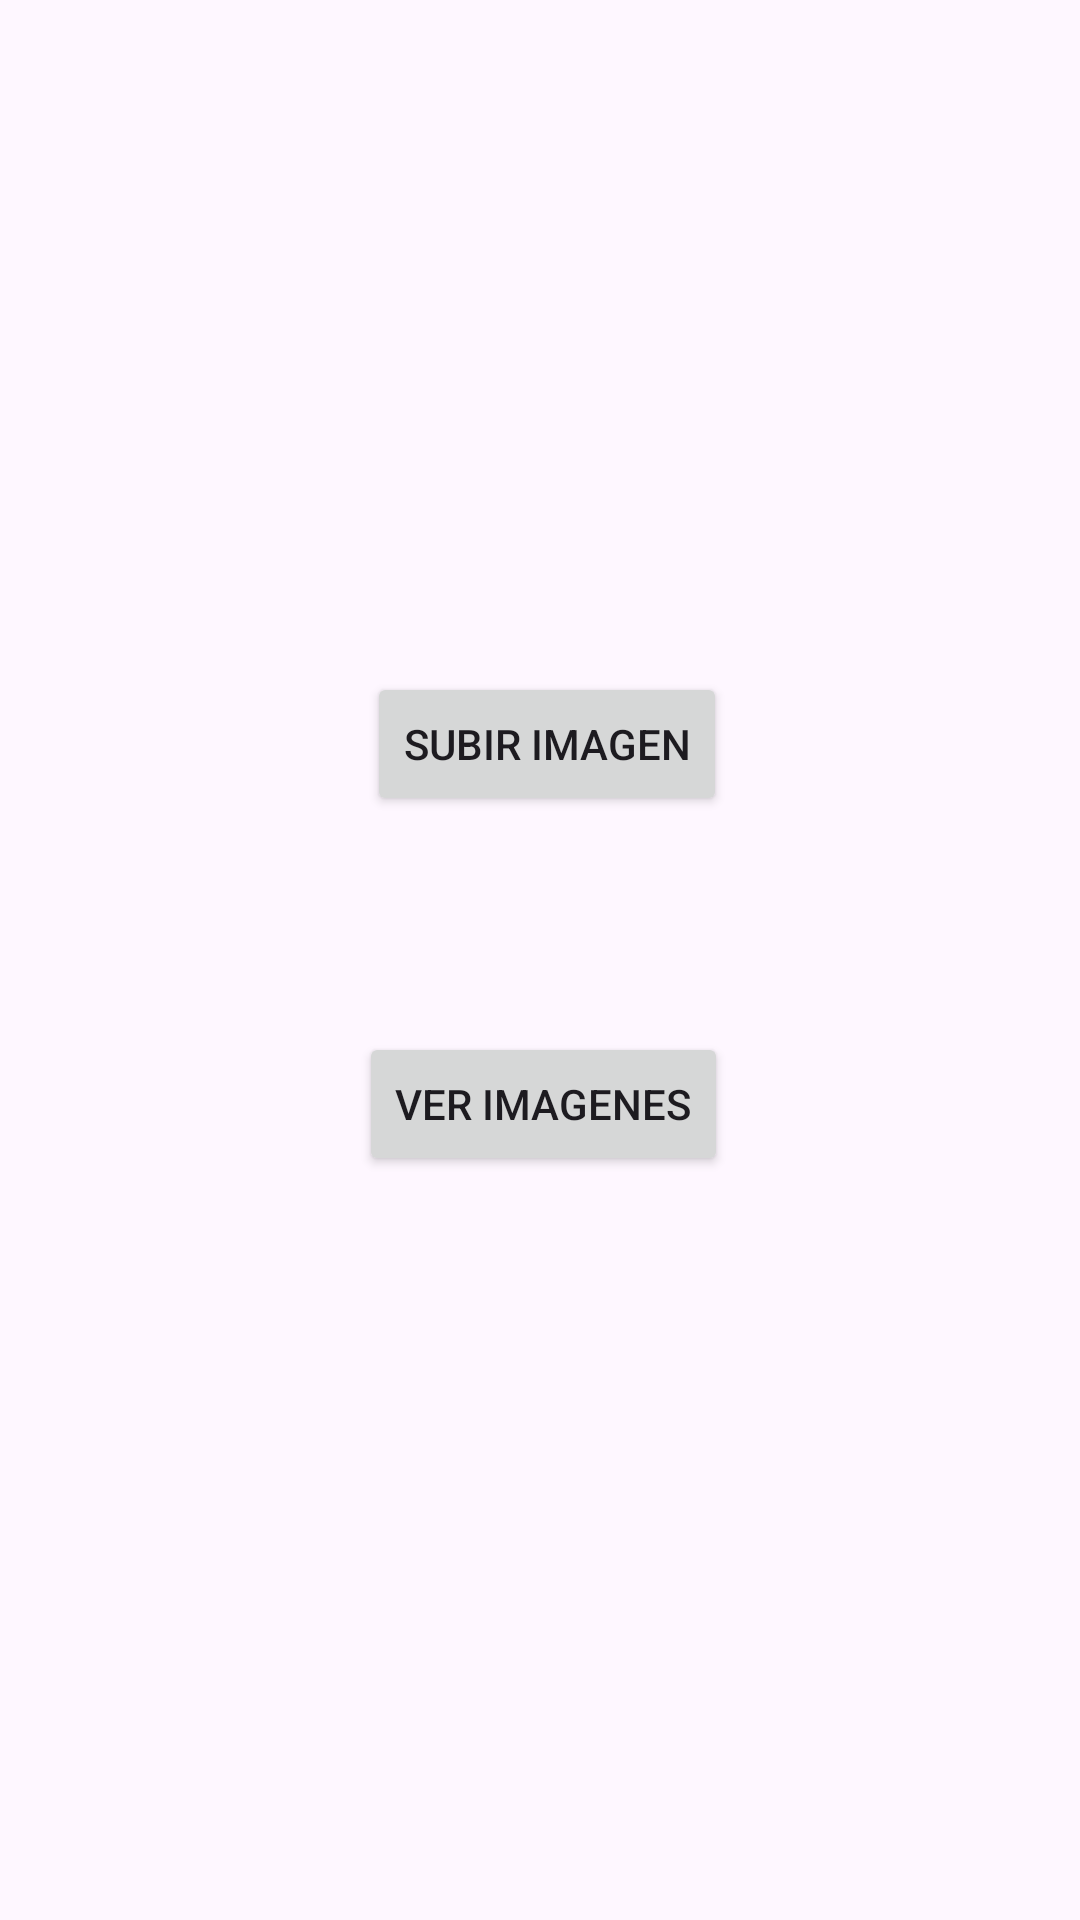

Here is an Android app screen rendered from its layout file. Give the layout XML and the strings, colors and styles it references.
<!-- AndroidManifest.xml: application theme Theme.Tarea23PM01_GustavoBrocato -->
<!-- res/layout/activity_main.xml -->
<?xml version="1.0" encoding="utf-8"?>
<androidx.constraintlayout.widget.ConstraintLayout xmlns:android="http://schemas.android.com/apk/res/android"
    xmlns:app="http://schemas.android.com/apk/res-auto"
    xmlns:tools="http://schemas.android.com/tools"
    android:layout_width="match_parent"
    android:layout_height="match_parent"
    tools:context=".MainActivity">

    <Button
        android:id="@+id/btnSubirImagen"
        android:layout_width="wrap_content"
        android:layout_height="wrap_content"
        android:layout_marginTop="224dp"
        android:text="@string/subirImagen"
        app:layout_constraintEnd_toEndOf="parent"
        app:layout_constraintHorizontal_bias="0.51"
        app:layout_constraintStart_toStartOf="parent"
        app:layout_constraintTop_toTopOf="parent" />

    <Button
        android:id="@+id/btnVerImagenes"
        android:layout_width="wrap_content"
        android:layout_height="wrap_content"
        android:text="@string/verImagen"
        app:layout_constraintBottom_toBottomOf="parent"
        app:layout_constraintEnd_toEndOf="parent"
        app:layout_constraintHorizontal_bias="0.505"
        app:layout_constraintStart_toStartOf="parent"
        app:layout_constraintTop_toBottomOf="@+id/btnSubirImagen"
        app:layout_constraintVertical_bias="0.225" />
</androidx.constraintlayout.widget.ConstraintLayout>
<!-- resources referenced by this layout -->
<resources>
  <string name="subirImagen">Subir Imagen</string>
  <string name="verImagen">Ver Imagenes</string>
  <style name="Theme.Tarea23PM01_GustavoBrocato" parent="Base.Theme.Tarea23PM01_GustavoBrocato" />
  <style name="Base.Theme.Tarea23PM01_GustavoBrocato" parent="Theme.Material3.DayNight.NoActionBar">
          
          
      </style>
</resources>
